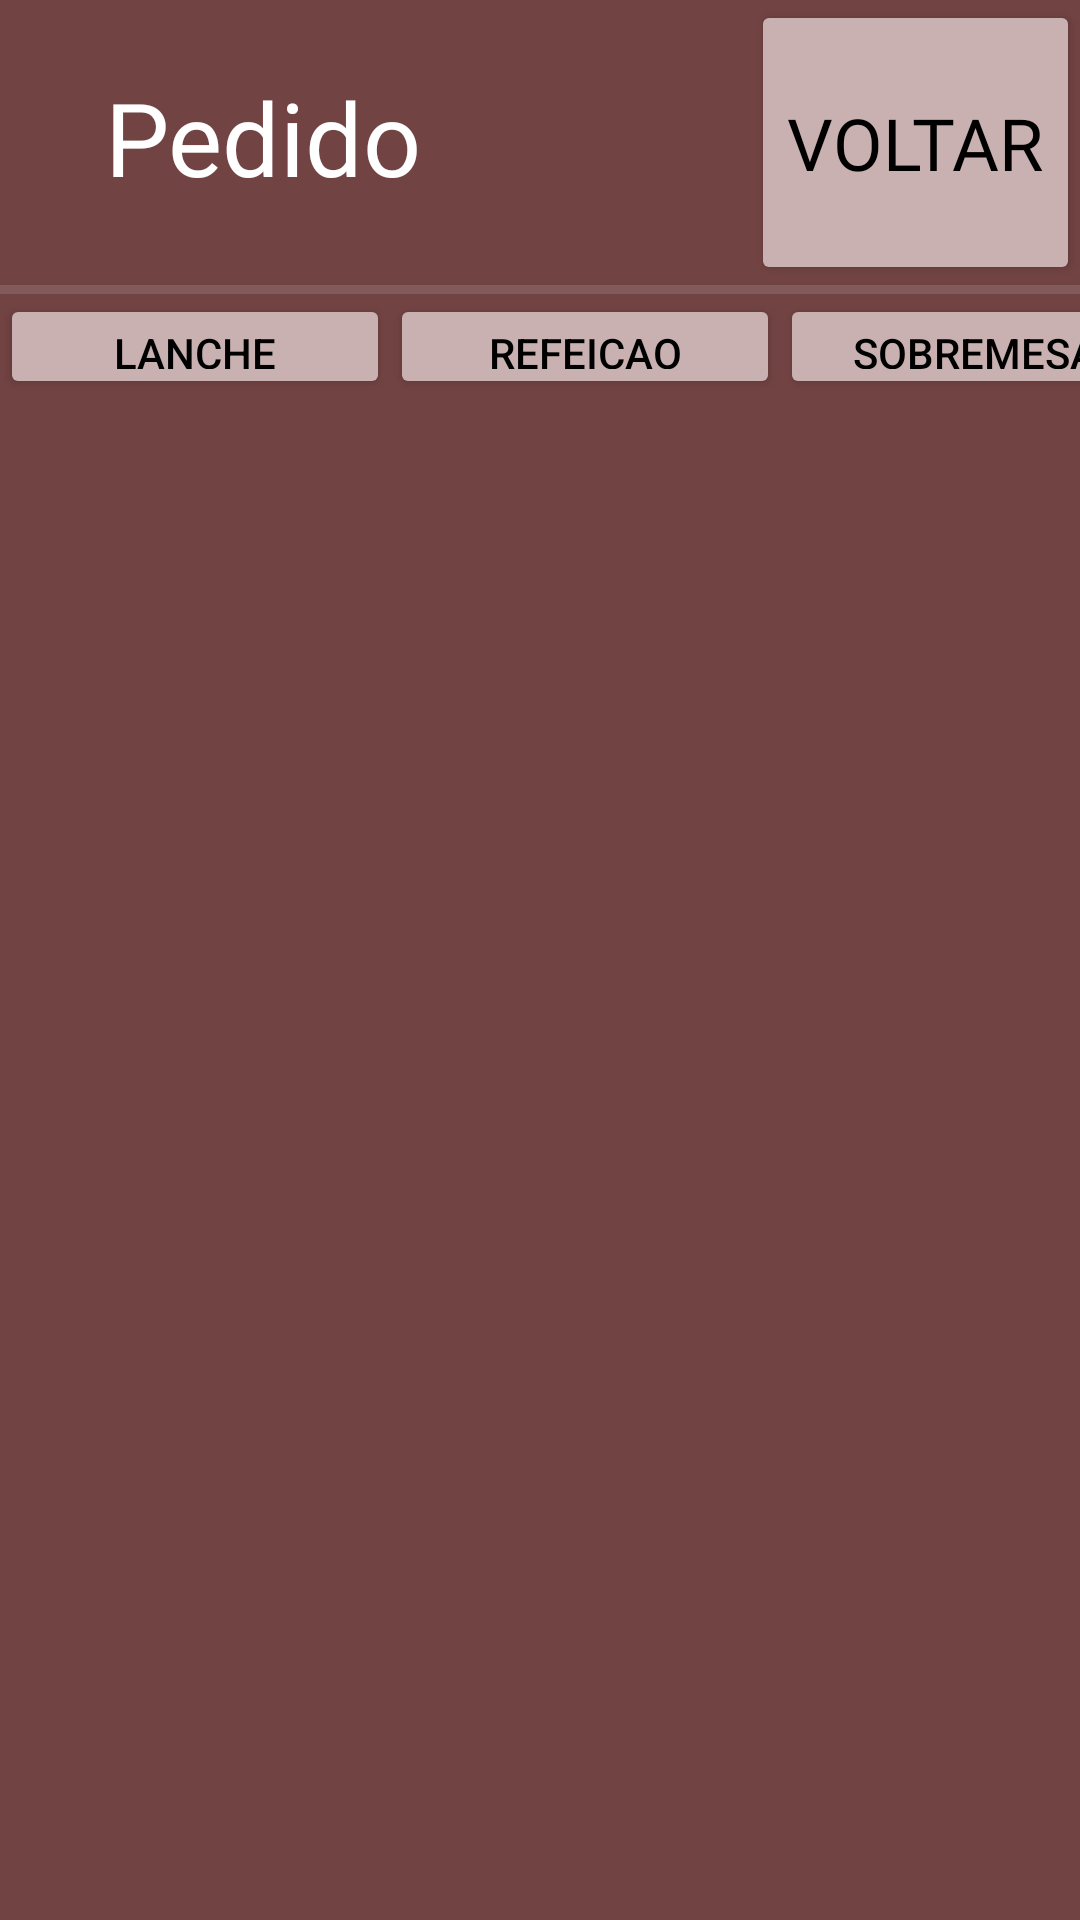

Layout XML and referenced resources for this Android screen:
<!-- AndroidManifest.xml: application theme Theme.SistemaAPS -->
<!-- res/layout/activity_fazer_pedido.xml -->
<?xml version="1.0" encoding="utf-8"?>
<androidx.constraintlayout.widget.ConstraintLayout xmlns:android="http://schemas.android.com/apk/res/android"
    xmlns:app="http://schemas.android.com/apk/res-auto"
    xmlns:tools="http://schemas.android.com/tools"
    android:layout_width="match_parent"
    android:layout_height="match_parent"
    android:background="#724343"
    tools:context=".DesocuparSuite">

    <TextView
        android:id="@+id/textView3"
        android:layout_width="wrap_content"
        android:layout_height="wrap_content"
        android:layout_marginStart="30dp"
        android:layout_marginTop="20dp"
        android:layout_marginBottom="24dp"
        android:fontFamily="@font/barlow"
        android:text="Pedido"
        android:textColor="@color/white"
        android:textSize="34sp"
        app:layout_constraintBottom_toTopOf="@+id/divider3"
        app:layout_constraintEnd_toEndOf="parent"
        app:layout_constraintHorizontal_bias="0.023"
        app:layout_constraintStart_toStartOf="parent"
        app:layout_constraintTop_toTopOf="parent" />

    <View
        android:id="@+id/divider3"
        android:layout_width="wrap_content"
        android:layout_height="3dp"
        android:layout_marginTop="95dp"
        android:background="?android:attr/listDivider"
        android:backgroundTint="@color/white"
        app:layout_constraintStart_toStartOf="parent"
        app:layout_constraintTop_toTopOf="parent" />

    <Button
        android:id="@+id/btnVoltar"
        android:layout_width="wrap_content"
        android:layout_height="0dp"
        android:backgroundTint="#C9B1B1"
        android:fontFamily="@font/barlow"
        android:text="Voltar"
        android:textColor="@color/black"
        android:textSize="24sp"
        app:layout_constraintBottom_toTopOf="@+id/divider3"
        app:layout_constraintEnd_toEndOf="parent"
        app:layout_constraintTop_toTopOf="parent"
        app:layout_constraintVertical_bias="1.0" />

    <Button
        android:id="@+id/btnLanche"
        android:layout_width="130dp"
        android:layout_height="35dp"
        android:backgroundTint="#C9B1B1"
        android:insetTop="0dp"
        android:insetBottom="0dp"
        android:text="Lanche"
        android:textColor="#000000"
        app:layout_constraintStart_toStartOf="parent"
        app:layout_constraintTop_toBottomOf="@+id/divider3"
        app:strokeColor="#000000"
        app:strokeWidth="1dp" />

    <Button
        android:id="@+id/btnRefeicao"
        android:layout_width="130dp"
        android:layout_height="35dp"
        android:backgroundTint="#C9B1B1"
        android:insetTop="0dp"
        android:insetBottom="0dp"
        android:text="Refeicao"
        android:textColor="#000000"
        app:layout_constraintStart_toEndOf="@+id/btnLanche"
        app:layout_constraintTop_toBottomOf="@+id/divider3"
        app:strokeColor="#000000"
        app:strokeWidth="1dp" />

    <Button
        android:id="@+id/btnSobremesa"
        android:layout_width="130dp"
        android:layout_height="35dp"
        android:backgroundTint="#C9B1B1"
        android:insetTop="0dp"
        android:insetBottom="0dp"
        android:text="Sobremesa"
        android:textColor="#000000"
        app:layout_constraintStart_toEndOf="@+id/btnRefeicao"
        app:layout_constraintTop_toBottomOf="@+id/divider3"
        app:strokeColor="#000000"
        app:strokeWidth="1dp" />

    <Button
        android:id="@+id/btnBebidas"
        android:layout_width="130dp"
        android:layout_height="35dp"
        android:backgroundTint="#C9B1B1"
        android:insetTop="0dp"
        android:insetBottom="0dp"
        android:text="Bebidas"
        android:textColor="#000000"
        app:layout_constraintStart_toEndOf="@+id/btnSobremesa"
        app:layout_constraintTop_toBottomOf="@+id/divider3"
        app:strokeColor="#000000"
        app:strokeWidth="1dp" />

    <Button
        android:id="@+id/btnIntimo"
        android:layout_width="130dp"
        android:layout_height="35dp"
        android:backgroundTint="#C9B1B1"
        android:insetTop="0dp"
        android:insetBottom="0dp"
        android:text="Intimo"
        android:textColor="#000000"
        app:layout_constraintStart_toEndOf="@+id/btnBebidas"
        app:layout_constraintTop_toBottomOf="@+id/divider3"
        app:strokeColor="#000000"
        app:strokeWidth="1dp" />

    <Button
        android:id="@+id/btnCarrinho"
        style="?android:attr/borderlessButtonStyle"
        android:layout_width="69dp"
        android:layout_height="39dp"
        android:backgroundTint="#00FFFFFF"
        android:insetTop="0dp"
        android:insetBottom="0dp"
        android:shadowColor="#FFFFFF"
        android:textColor="#000000"
        app:icon="@drawable/shopping_cart"
        app:iconSize="40dp"
        app:iconTint="#000000"
        app:layout_constraintEnd_toEndOf="parent"
        app:layout_constraintStart_toEndOf="@+id/btnIntimo"
        app:layout_constraintTop_toBottomOf="@+id/divider3" />

    <FrameLayout
        android:id="@+id/frame"
        android:layout_width="928dp"
        android:layout_height="420dp"
        app:layout_constraintBottom_toBottomOf="parent"
        app:layout_constraintEnd_toEndOf="parent"
        app:layout_constraintStart_toStartOf="parent"
        app:layout_constraintTop_toBottomOf="@+id/btnBebidas">

    </FrameLayout>

</androidx.constraintlayout.widget.ConstraintLayout>
<!-- resources referenced by this layout -->
<resources>
  <style name="Theme.SistemaAPS" parent="Theme.MaterialComponents.DayNight.DarkActionBar">
          
          <item name="colorPrimary">@color/purple_500</item>
          <item name="colorPrimaryVariant">@color/purple_700</item>
          <item name="colorOnPrimary">@color/white</item>
          
          <item name="colorSecondary">@color/teal_200</item>
          <item name="colorSecondaryVariant">@color/teal_700</item>
          <item name="colorOnSecondary">@color/black</item>
          
          <item name="android:statusBarColor" tools:targetApi="l">?attr/colorPrimaryVariant</item>
          
      </style>
  <!-- not gathered from this repository: default colours our renderer supplied (Android Studio template values) -->
  <color name="purple_500">#FF6200EE</color>
  <color name="purple_700">#FF3700B3</color>
  <color name="teal_200">#FF03DAC5</color>
  <color name="teal_700">#FF018786</color>
  <color name="black">#FF000000</color>
  <color name="white">#FFFFFFFF</color>
</resources>
